2-way image classification set "data_map" from GitHub (AirOllie/OGMD); label vocabulary: abnormal, normal.

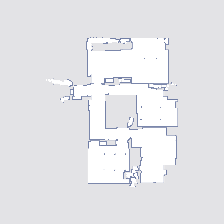
Label: normal

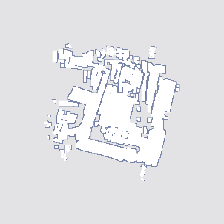
Label: abnormal

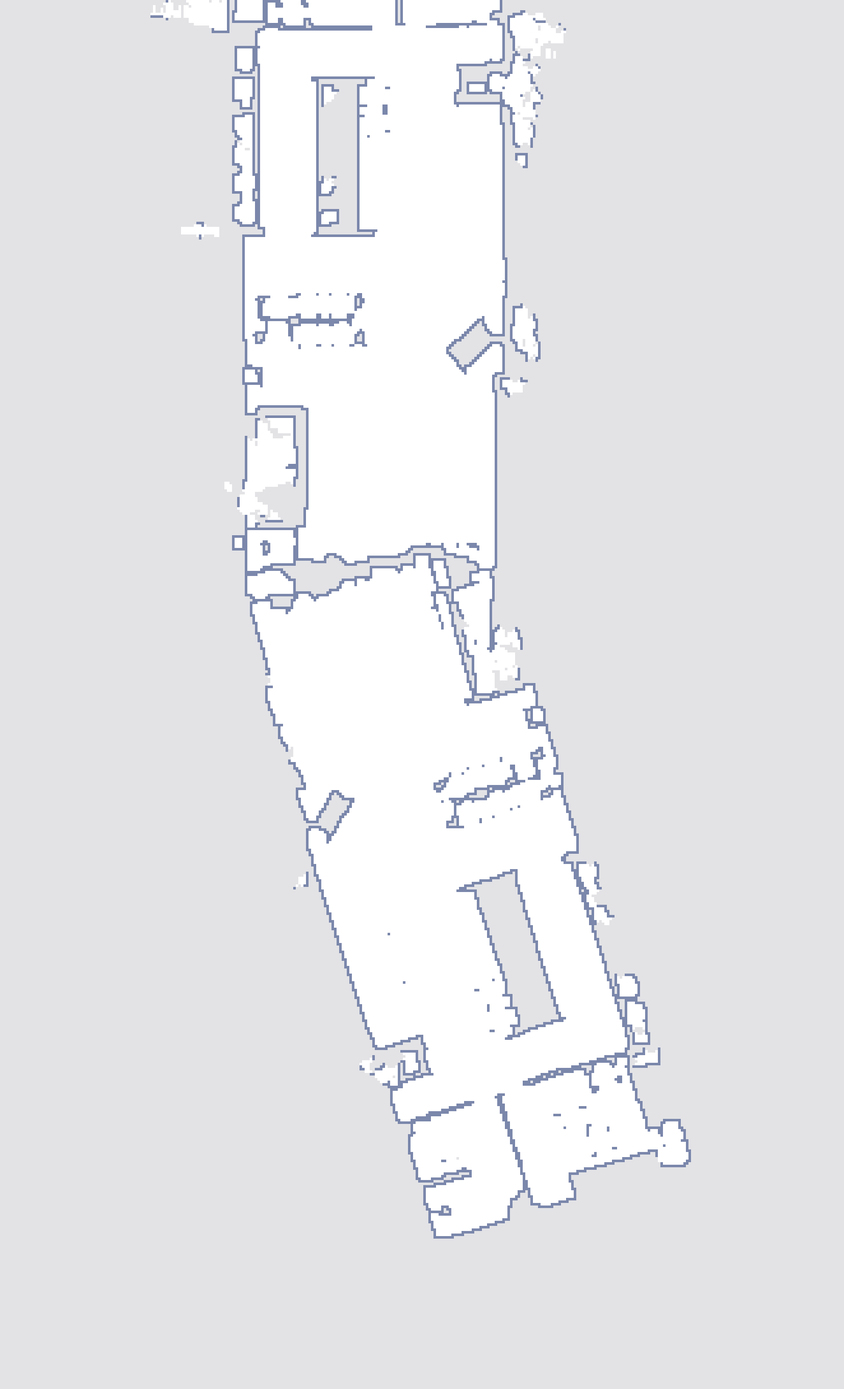
Label: abnormal

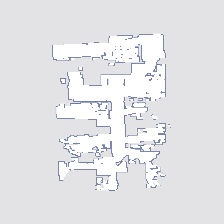
Label: normal

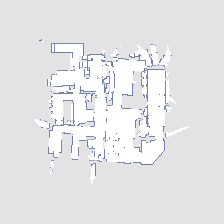
Label: abnormal

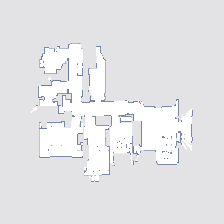
Label: normal
